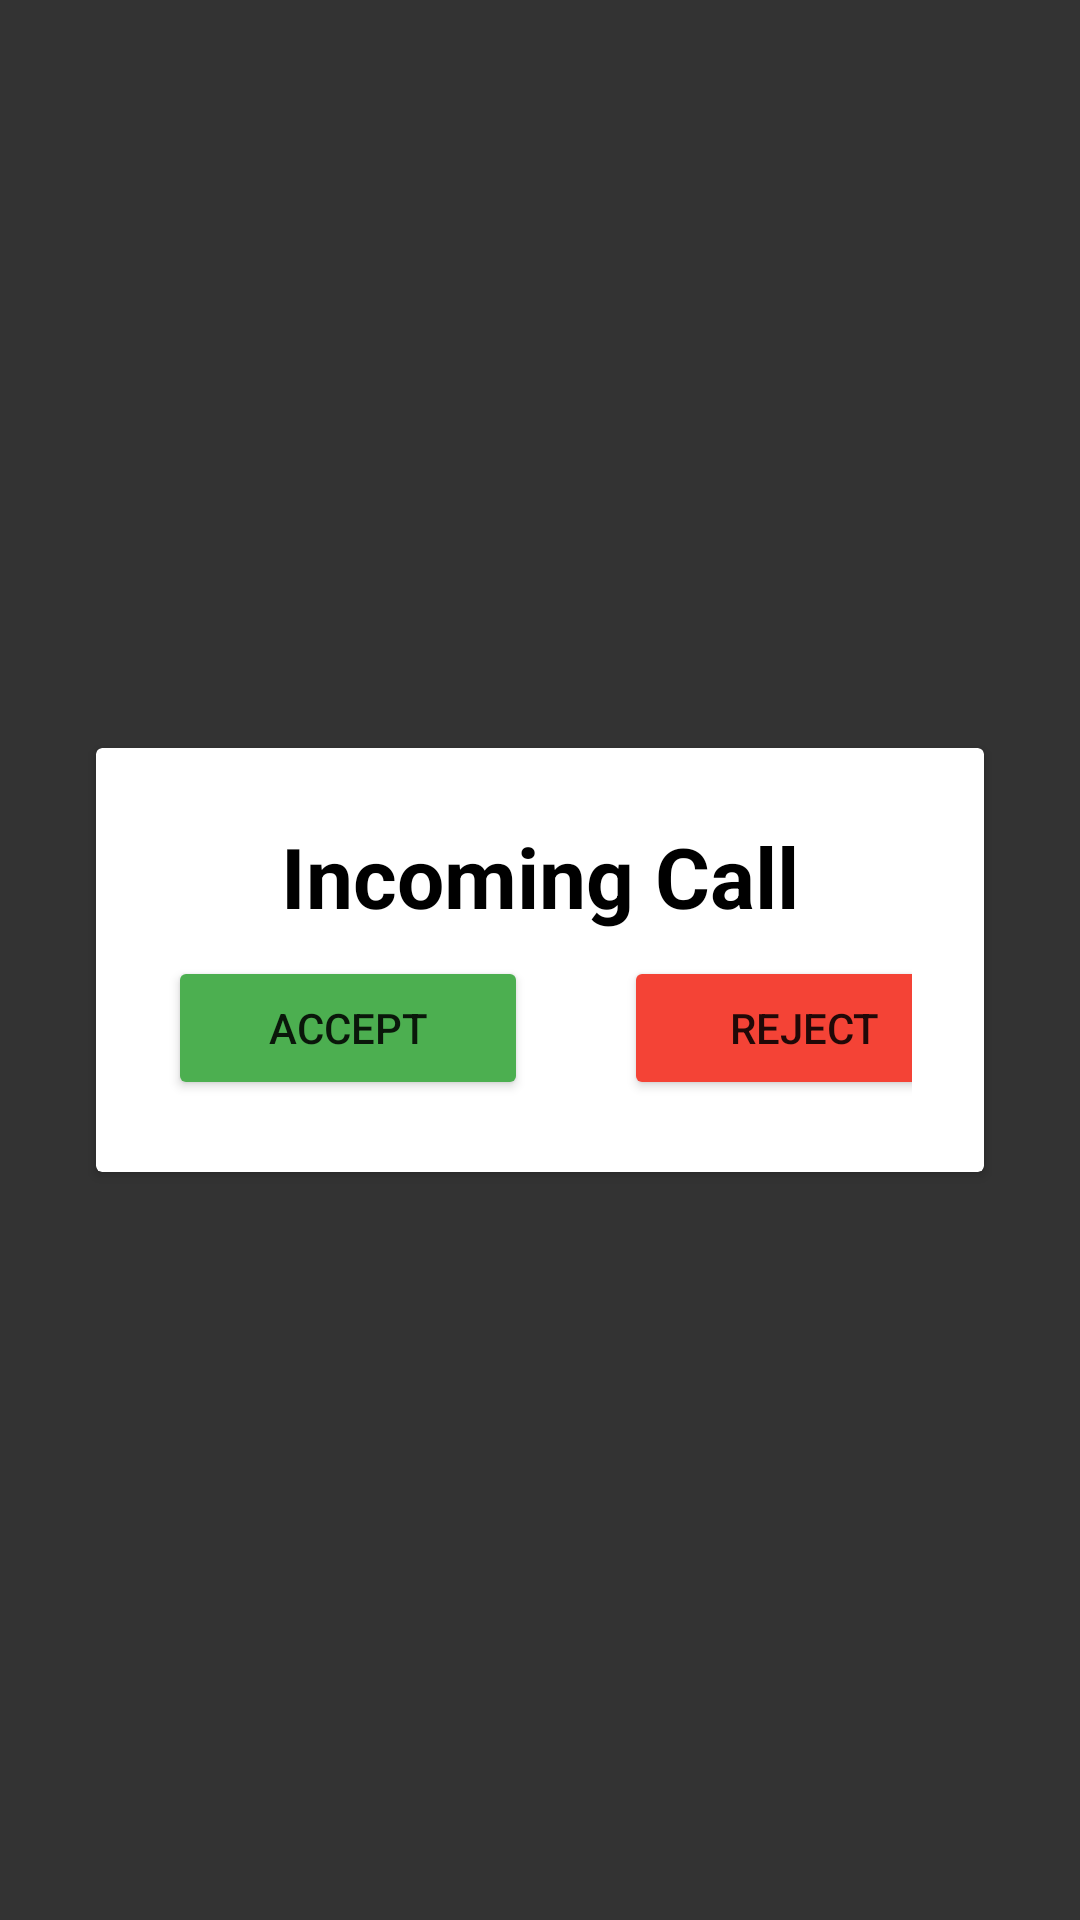

Write the Android layout XML for this screen, with the resource values it uses.
<!-- AndroidManifest.xml: application theme AppTheme -->
<!-- res/layout/overlay_incoming_call.xml -->
<?xml version="1.0" encoding="utf-8"?>
<LinearLayout xmlns:android="http://schemas.android.com/apk/res/android"
    android:layout_width="match_parent"
    android:layout_height="match_parent"
    android:orientation="vertical"
    android:gravity="center"
    android:background="#CC000000"
    android:clickable="true"
    android:focusable="true">

    <androidx.cardview.widget.CardView
        android:layout_width="match_parent"
        android:layout_height="wrap_content"
        android:layout_margin="32dp"
        android:elevation="8dp"
        android:background="#FFFFFF">

        <LinearLayout
            android:layout_width="match_parent"
            android:layout_height="wrap_content"
            android:orientation="vertical"
            android:padding="24dp"
            android:gravity="center">

            <TextView
                android:id="@+id/callerNameText"
                android:layout_width="wrap_content"
                android:layout_height="wrap_content"
                android:text="Incoming Call"
                android:textSize="28sp"
                android:textColor="#000000"
                android:textStyle="bold"
                android:layout_marginBottom="8dp" />

            <TextView
                android:id="@+id/callSubjectText"
                android:layout_width="wrap_content"
                android:layout_height="wrap_content"
                android:text=""
                android:textSize="16sp"
                android:textColor="#666666"
                android:visibility="gone"
                android:layout_marginBottom="24dp" />

            <LinearLayout
                android:layout_width="wrap_content"
                android:layout_height="wrap_content"
                android:orientation="horizontal">

                <Button
                    android:id="@+id/acceptButton"
                    android:layout_width="120dp"
                    android:layout_height="wrap_content"
                    android:text="Accept"
                    android:backgroundTint="#4CAF50"
                    android:layout_marginEnd="16dp"/>

                <Button
                    android:id="@+id/rejectButton"
                    android:layout_width="120dp"
                    android:layout_height="wrap_content"
                    android:text="Reject"
                    android:backgroundTint="#F44336"
                    android:layout_marginStart="16dp"/>
            </LinearLayout>
        </LinearLayout>
    </androidx.cardview.widget.CardView>
</LinearLayout>
<!-- resources referenced by this layout -->
<resources>
  <style name="AppTheme" parent="Theme.MaterialComponents.DayNight.DarkActionBar">
          
      </style>
</resources>
